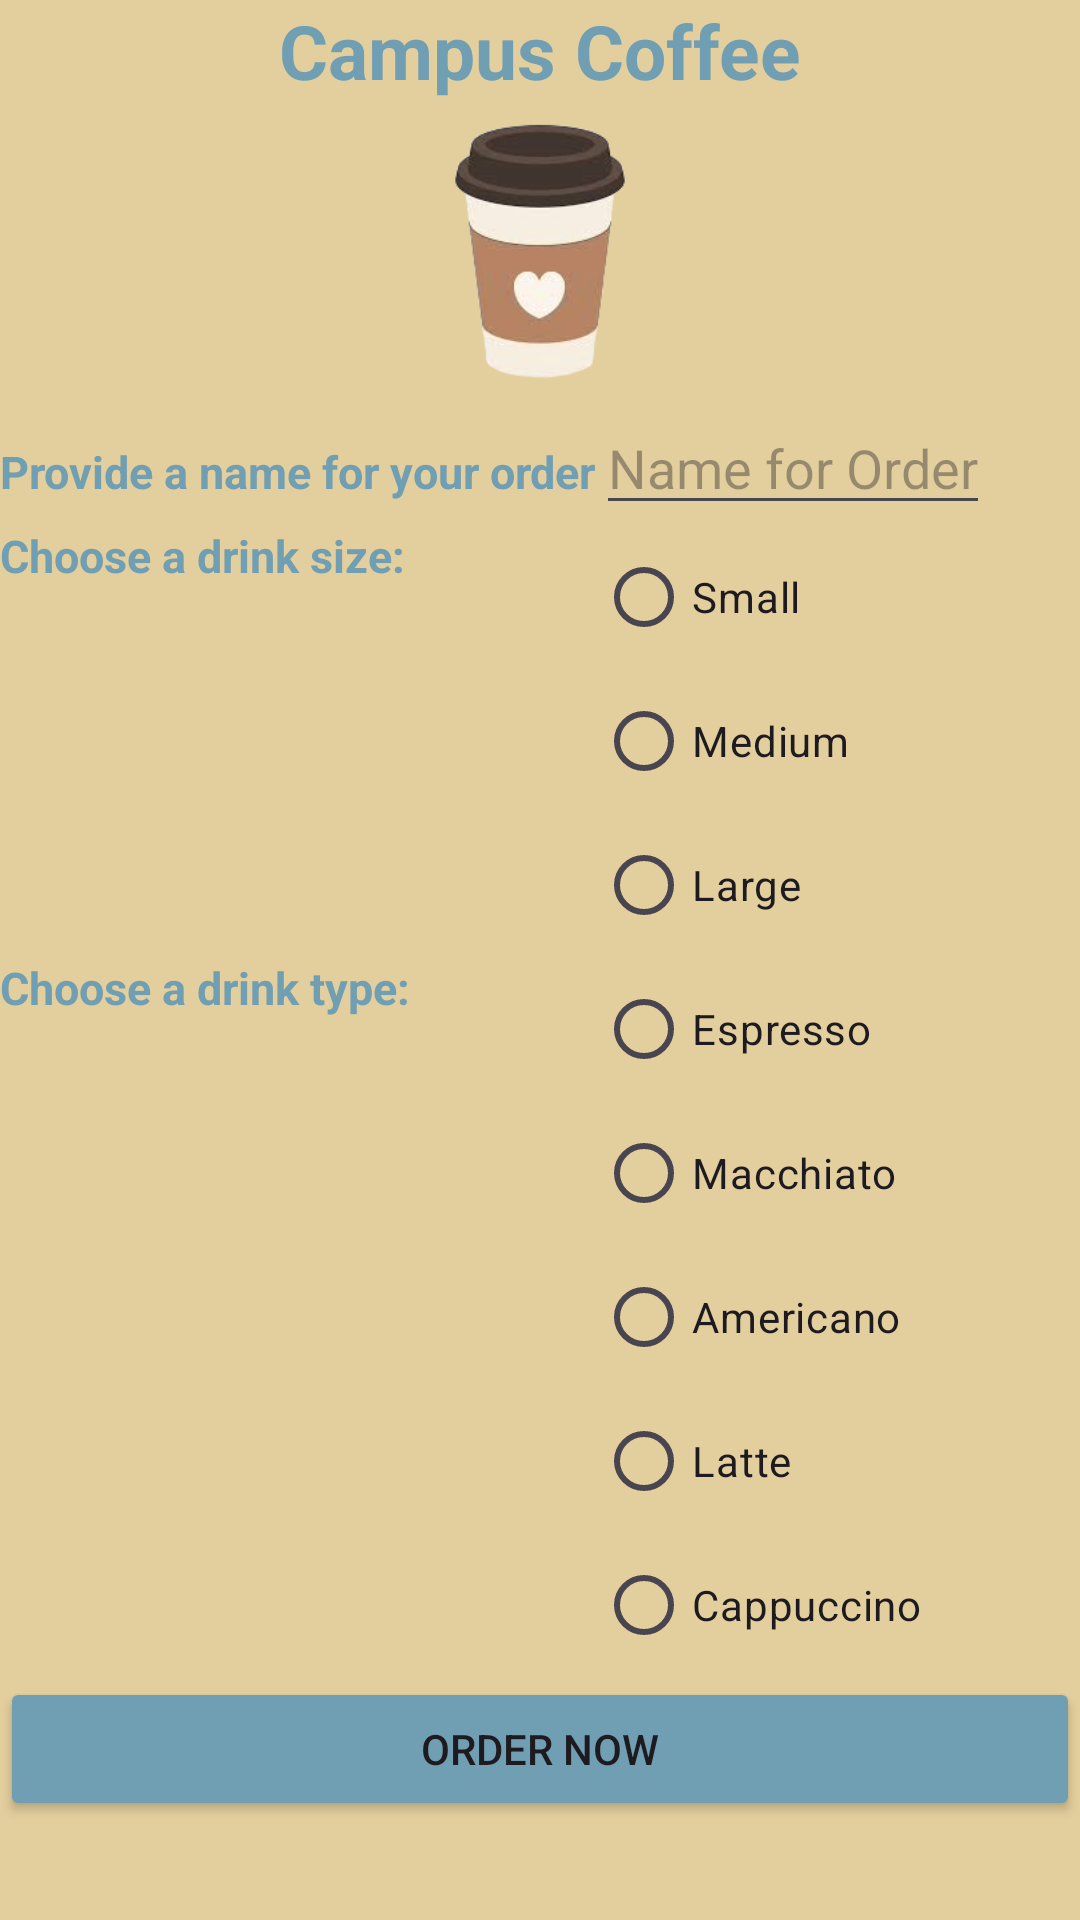

Write the Android layout XML for this screen, with the resource values it uses.
<!-- AndroidManifest.xml: application theme Theme.CampusCoffeeOrder.Cozy -->
<!-- res/layout/activity_main.xml -->
<?xml version="1.0" encoding="utf-8"?>
<TableLayout xmlns:android="http://schemas.android.com/apk/res/android"
    xmlns:app="http://schemas.android.com/apk/res-auto"
    xmlns:tools="http://schemas.android.com/tools"
    android:id="@+id/main"
    android:layout_width="match_parent"
    android:layout_height="match_parent"
    android:background="?attr/colorSurface"
    tools:context=".MainActivity">

    <TextView
        style="@style/PageTitle"
        android:text="@string/campus_coffee" />

    <ImageView
        style="@style/Image"
        android:contentDescription="@string/coffee_cup_image"
        android:src="@drawable/coffee_cup"/>


    <TableRow>
        <TextView
            android:layout_width="wrap_content"
            android:layout_height="wrap_content"
            style="@style/Label"
            android:text="@string/order_name"/>

        <EditText
            android:id="@+id/edtName"
            android:layout_width="wrap_content"
            android:layout_height="wrap_content"
            android:hint="@string/name_for_order"/>
    </TableRow>


    <TableRow>
        <TextView
            android:layout_width="wrap_content"
            android:layout_height="wrap_content"
            style="@style/Label"
            android:text="@string/size_choice"/>

        <RadioGroup
            android:id="@+id/sizeRadioGroup"
            android:layout_width="wrap_content"
            android:layout_height="wrap_content">

            <RadioButton
                android:id="@+id/sizeRadioSmall"
                android:layout_width="wrap_content"
                android:layout_height="wrap_content"
                android:text="@string/size_small"/>

            <RadioButton
                android:id="@+id/sizeRadioMedium"
                android:layout_width="wrap_content"
                android:layout_height="wrap_content"
                android:text="@string/size_medium"/>

            <RadioButton
                android:id="@+id/sizeRadioLarge"
                android:layout_width="wrap_content"
                android:layout_height="wrap_content"
                android:text="@string/size_large"/>
        </RadioGroup>
    </TableRow>


    <TableRow>
        <TextView
            android:layout_width="wrap_content"
            android:layout_height="wrap_content"
            style="@style/Label"
            android:text="@string/type_choice"/>

        <RadioGroup
            android:id="@+id/typeRadioGroup"
            android:layout_width="wrap_content"
            android:layout_height="wrap_content">

            <RadioButton
                android:id="@+id/typeRadioEspresso"
                android:layout_width="wrap_content"
                android:layout_height="wrap_content"
                android:text="@string/type_espresso" />

            <RadioButton
                android:id="@+id/typeRadioMacchiato"
                android:layout_width="wrap_content"
                android:layout_height="wrap_content"
                android:text="@string/type_macchiato" />

            <RadioButton
                android:id="@+id/typeRadioAmericano"
                android:layout_width="wrap_content"
                android:layout_height="wrap_content"
                android:text="@string/type_americano" />

            <RadioButton
                android:id="@+id/typeRadioLatte"
                android:layout_width="wrap_content"
                android:layout_height="wrap_content"
                android:text="@string/type_latte" />

            <RadioButton
                android:id="@+id/typeRadioCappuccino"
                android:layout_width="wrap_content"
                android:layout_height="wrap_content"
                android:text="@string/type_cappuccino" />
        </RadioGroup>
    </TableRow>


    <Button
        android:id="@+id/btnOrder"
        android:layout_width="wrap_content"
        android:layout_height="wrap_content"
        android:layout_gravity="center"
        android:gravity="center"
        android:backgroundTint="?attr/colorPrimary"
        android:text="@string/order_now" />
</TableLayout>
<!-- resources referenced by this layout -->
<resources>
  <!-- drawable coffee_cup: png bitmap (drawable, 33750 bytes) -->
  <string name="campus_coffee">Campus Coffee</string>
  <string name="coffee_cup_image">coffee cup image</string>
  <string name="name_for_order">Name for Order</string>
  <string name="order_name">Provide a name for your order</string>
  <string name="order_now">Order Now</string>
  <string name="size_choice">Choose a drink size:</string>
  <string name="size_large">Large</string>
  <string name="size_medium">Medium</string>
  <string name="size_small">Small</string>
  <string name="type_americano">Americano</string>
  <string name="type_cappuccino">Cappuccino</string>
  <string name="type_choice">Choose a drink type:</string>
  <string name="type_espresso">Espresso</string>
  <string name="type_latte">Latte</string>
  <string name="type_macchiato">Macchiato</string>
  <style name="Image">
          <item name="android:layout_width">100dp</item>
          <item name="android:layout_height">100dp</item>
          <item name="android:layout_gravity">center_horizontal</item>
      </style>
  <style name="Label">
          <item name="android:textSize">15sp</item>
          <item name="android:textStyle">bold</item>
          <item name="android:textColor">?attr/colorPrimary</item>
      </style>
  <style name="PageTitle">
          <item name="android:layout_width">match_parent</item>
          <item name="android:layout_height">wrap_content</item>
          <item name="android:textSize">25sp</item>
          <item name="android:textStyle">bold</item>
          <item name="android:textAlignment">center</item>
          <item name="android:textColor">?attr/colorPrimary</item>
      </style>
  <style name="Theme.CampusCoffeeOrder.Cozy" parent="Theme.Material3.DayNight.NoActionBar">
          <item name="colorPrimary">@color/cozy_primary</item>
          <item name="colorSecondary">@color/cozy_secondary</item>
          <item name="colorSurface">@color/cozy_bg</item>
      </style>
  <color name="cozy_primary">#709EB3</color>
  <color name="cozy_secondary">#2972CC</color>
  <color name="cozy_bg">#E3CE9D</color>
</resources>
